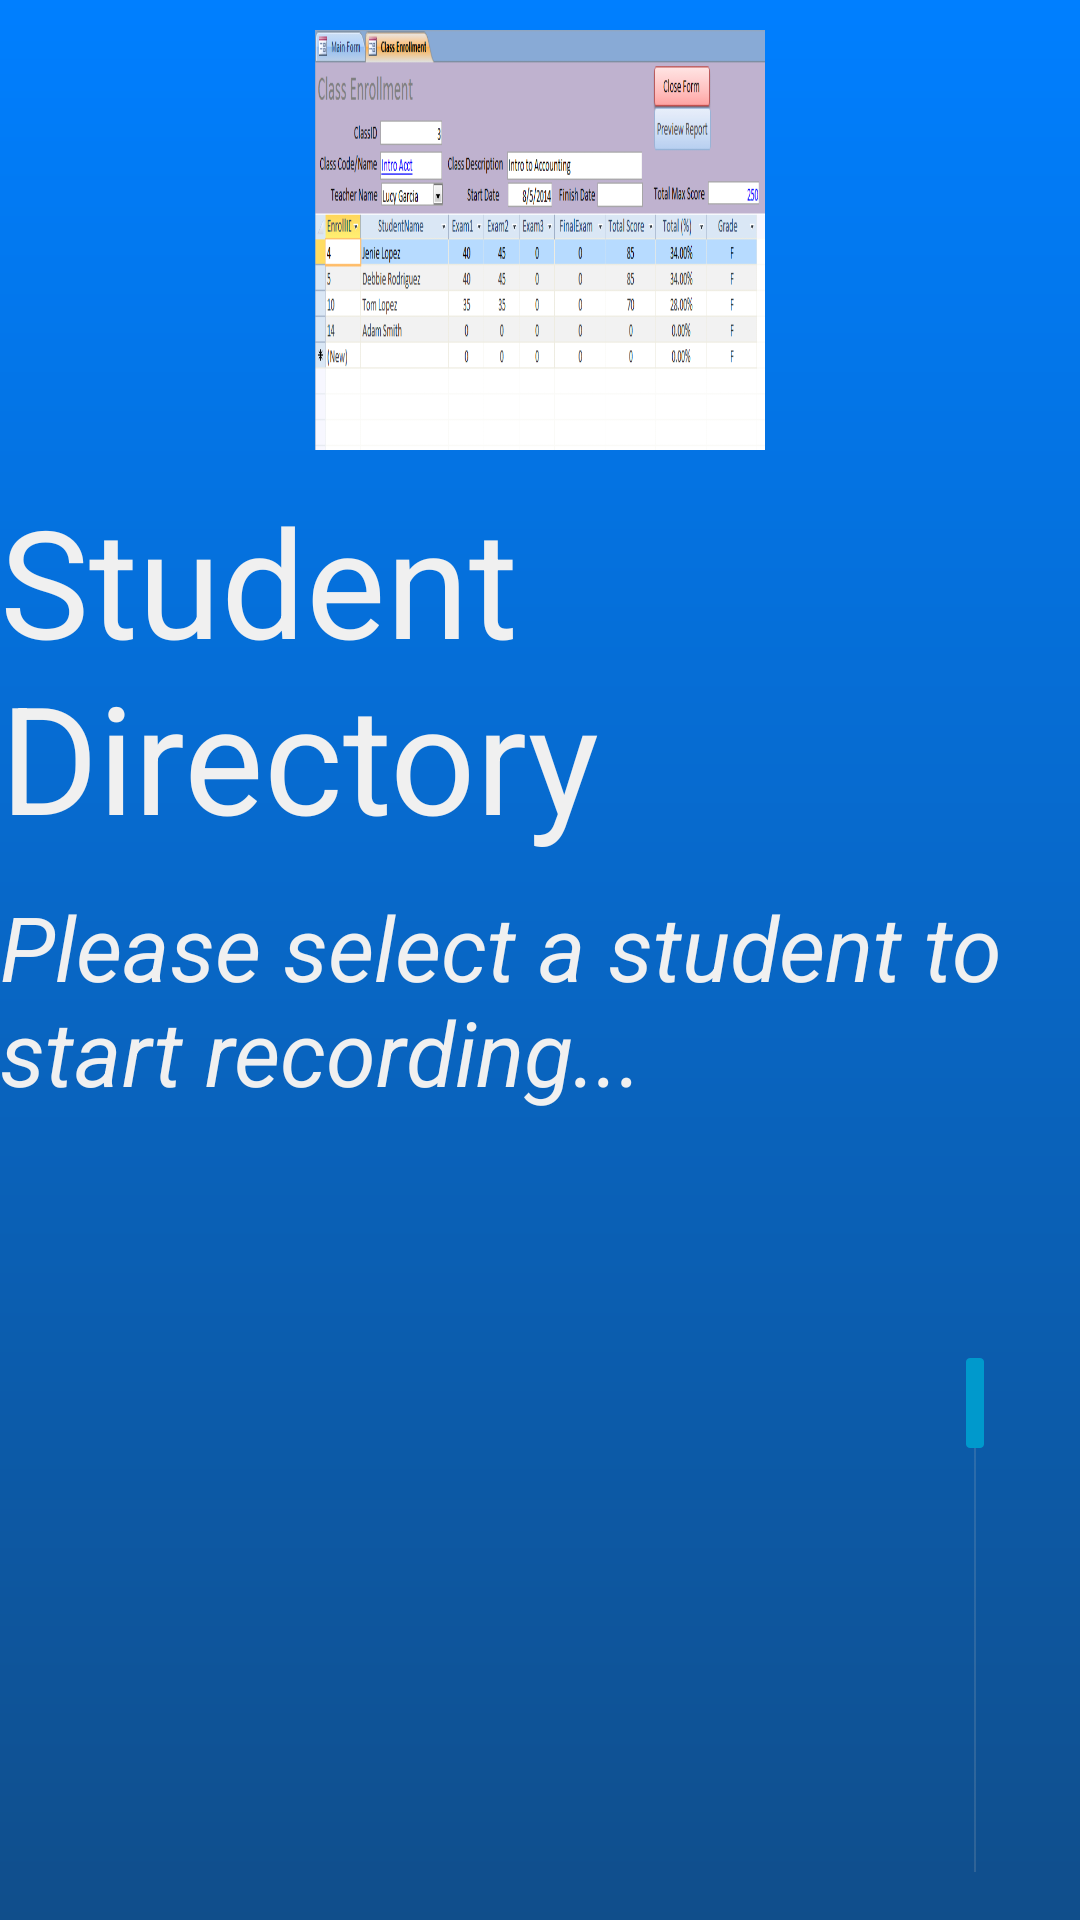

Produce the Android XML layout that renders to this screen, including the resource entries it uses.
<!-- AndroidManifest.xml: application theme AppTheme -->
<!-- res/layout/activity_student_details.xml -->
<?xml version="1.0" encoding="utf-8"?>
<LinearLayout xmlns:android="http://schemas.android.com/apk/res/android"
    android:id="@+id/LinearLayout1"
    android:layout_width="fill_parent"
    android:layout_height="fill_parent"
    android:background="@drawable/color_background"
    android:fitsSystemWindows="true"
    android:paddingBottom="16dp"
    android:orientation="vertical"
    android:weightSum="1">

    <ImageView
        android:id="@+id/appIcon"
        android:adjustViewBounds="true"
        android:layout_height="150dp"
        android:layout_width="150dp"
        android:scaleType="fitXY"
        android:src="@drawable/directory"
        android:layout_gravity="center_horizontal"
        android:paddingTop="10dp"/>

    <TextView android:text="Student Directory" android:layout_width="wrap_content"
        android:layout_height="wrap_content"
        android:id="@+id/studDir"
        android:textSize="50dp"
        android:textColor="#F0F0F0"
        android:fontFamily="sans-serif"
        android:layout_marginTop="10dp"
        android:layout_below="@+id/appIcon"
        android:layout_centerHorizontal="true"
        android:layout_gravity="center_horizontal"

        />

    <TextView android:text="Please select a student to start recording..." android:layout_width="wrap_content"
        android:textStyle="italic"
        android:layout_height="wrap_content"
        android:id="@+id/studrec"
        android:textSize="30dp"
        android:textColor="#F0F0F0"
        android:fontFamily="sans-serif"
        android:layout_marginTop="10dp"
        android:layout_below="@+id/studDir"
        android:layout_centerHorizontal="true"
        android:layout_gravity="center_horizontal"

        />



        />
    <ListView
        android:id="@+id/listView1"
        android:layout_width="match_parent"
        android:layout_height="40dp"

        android:layout_marginTop="30dp"
        android:layout_marginLeft="20dp"
        android:layout_marginRight="20dp"

       >
    </ListView>

    <ListView
        android:id="@+id/listView2"
        android:layout_width="match_parent"
        android:layout_height="280dp"
        android:layout_marginLeft="20dp"
        android:layout_marginRight="20dp"
        android:choiceMode="singleChoice"

        android:fastScrollEnabled="true"
        android:listSelector="@drawable/listview_row_selected"

       >
    </ListView>

    <LinearLayout
        android:layout_width="match_parent"
        android:layout_height="wrap_content"
        android:orientation="horizontal">
    <Button
        android:layout_width="150dp"
        android:layout_height="wrap_content"
        android:text="HOME"
        android:background="@drawable/button_states"
        android:id="@+id/user_cancel"
        android:focusable="true"
        android:textColor="#E0E0E0"
        android:textStyle="bold"
        android:padding="10dp"
        android:textSize="40dp"
        android:onClick="cancelRegistration"
        android:layout_marginTop="40dp"
        android:layout_marginLeft="20dp"
       android:layout_below="@+id/listView2"/>

    <Button
        android:layout_width="380dp"
        android:layout_height="wrap_content"
        android:text="START RECORDING"
        android:background="@drawable/button_states"
        android:id="@+id/button_start"

        android:focusable="true"
        android:textColor="#E0E0E0"
        android:textStyle="bold"
        android:padding="10dp"
        android:textSize="40dp"
        android:layout_marginTop="40dp"
        android:layout_marginLeft="30dp"

       />

    </LinearLayout>

    


</LinearLayout>
<!-- resources referenced by this layout -->
<resources>
  <!-- drawable button_states (drawable) -->
  <?xml version="1.0" encoding="utf-8"?>
  <selector xmlns:android="http://schemas.android.com/apk/res/android" >
      <item android:state_pressed="true" android:drawable="@drawable/button_selected"/>
      <item android:state_focused="true" android:drawable="@drawable/button_selected"/>
      <item android:state_enabled="false" android:drawable="@drawable/skip_button_disabled"/>
      <item android:drawable="@drawable/my_button"/>
  </selector>
  <!-- drawable color_background (drawable) -->
  <?xml version="1.0" encoding="utf-8"?>
  <shape xmlns:android="http://schemas.android.com/apk/res/android"
      android:shape="rectangle">
      <gradient
          android:angle="90"
          android:startColor="#104E8B"
          android:endColor="#007FFF"
          android:type="linear"/>
  </shape>
  <!-- drawable directory: png bitmap (drawable, 23680 bytes) -->
  <!-- drawable listview_row_selected (drawable) -->
  <?xml version="1.0" encoding="utf-8"?>
  <selector xmlns:android="http://schemas.android.com/apk/res/android">
      <item android:state_pressed="true"
          android:drawable="@drawable/darkblue" />
      <item android:state_selected="true"
          android:drawable="@drawable/red"/>
  </selector>
  <style name="AppTheme" parent="android:Theme.Holo.Light.DarkActionBar">
  
      </style>
  <!-- drawable button_selected (drawable) -->
  <?xml version="1.0" encoding="utf-8"?>
  <shape  xmlns:android="http://schemas.android.com/apk/res/android"
      android:shape="rectangle">
  
      <solid android:color="#DBAD51"/>
      <corners android:radius="5dp" />
  
  </shape>
  <!-- drawable skip_button_disabled (drawable) -->
  <?xml version="1.0" encoding="utf-8"?>
      <shape  xmlns:android="http://schemas.android.com/apk/res/android"
          android:shape="rectangle">
  
      <solid android:color="#808080"/>
      <corners android:radius="5dp" />
  
  </shape>
  <!-- drawable my_button (drawable) -->
  <?xml version="1.0" encoding="utf-8"?>
  <selector xmlns:android="http://schemas.android.com/apk/res/android" >
      <item android:state_pressed="true" >
          <shape android:shape="rectangle"  >
              <corners android:radius="10dip" />
              <stroke android:width="2dip" android:color="#D1A446" />
              <gradient android:angle="-90" android:startColor="#AC7F24" android:endColor="#DBAD51"  />
          </shape>
      </item>
      <item android:state_focused="true">
          <shape android:shape="rectangle"  >
              <corners android:radius="10dip" />
              <stroke android:width="2dip" android:color="#D1A446" />
              <solid android:color="#58857e"/>
          </shape>
      </item>
      <item >
          <shape android:shape="rectangle"  >
              <corners android:radius="10dip" />
              <stroke android:width="2dip" android:color="#D1A446" />
              <gradient android:angle="-90" android:startColor="#AC7F24" android:endColor="#DBAD51" />
          </shape>
      </item>
  </selector>
</resources>
